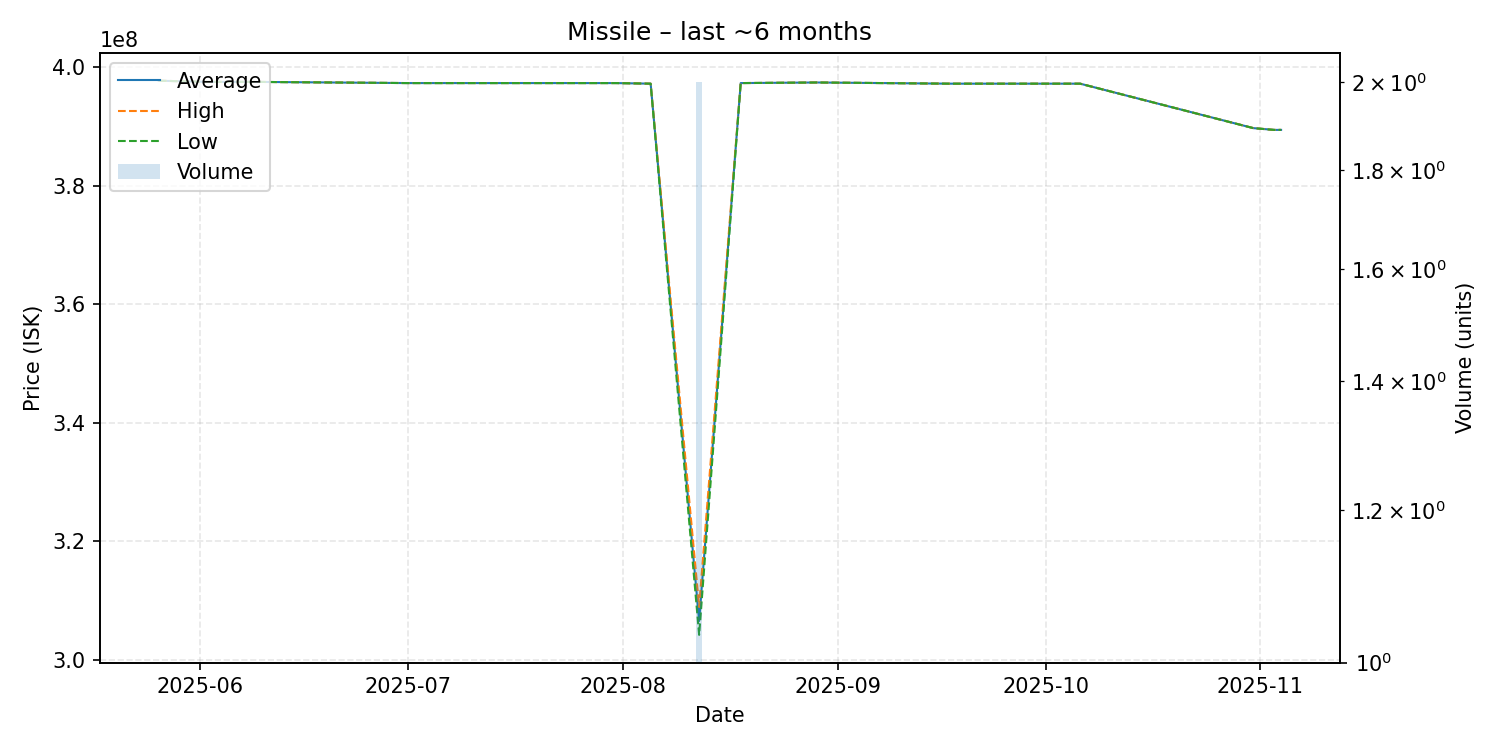

The file beside this chart, header and first rows:
date, average, highest, lowest, order_count, volume
2025-05-26, 397700000, 397700000, 397700000, 1, 1
2025-06-02, 397500000, 397500000, 397500000, 1, 1
2025-06-09, 397500000, 397500000, 397500000, 1, 1
2025-07-01, 397300000, 397300000, 397300000, 1, 1
2025-07-11, 397300000, 397300000, 397300000, 1, 1
2025-07-26, 397300000, 397300000, 397300000, 1, 1
2025-07-31, 397300000, 397300000, 397300000, 1, 1
2025-08-05, 397200000, 397200000, 397200000, 1, 1
2025-08-12, 306550000, 308900000, 304200000, 2, 2
2025-08-18, 397300000, 397300000, 397300000, 1, 1
2025-08-29, 397400000, 397400000, 397400000, 1, 1
2025-09-17, 397200000, 397200000, 397200000, 1, 1
2025-09-26, 397200000, 397200000, 397200000, 1, 1
2025-09-30, 397200000, 397200000, 397200000, 1, 1
2025-10-06, 397200000, 397200000, 397200000, 1, 1
2025-10-31, 389700000, 389700000, 389700000, 1, 1
2025-11-03, 389400000, 389400000, 389400000, 1, 1
2025-11-04, 389400000, 389400000, 389400000, 1, 1
